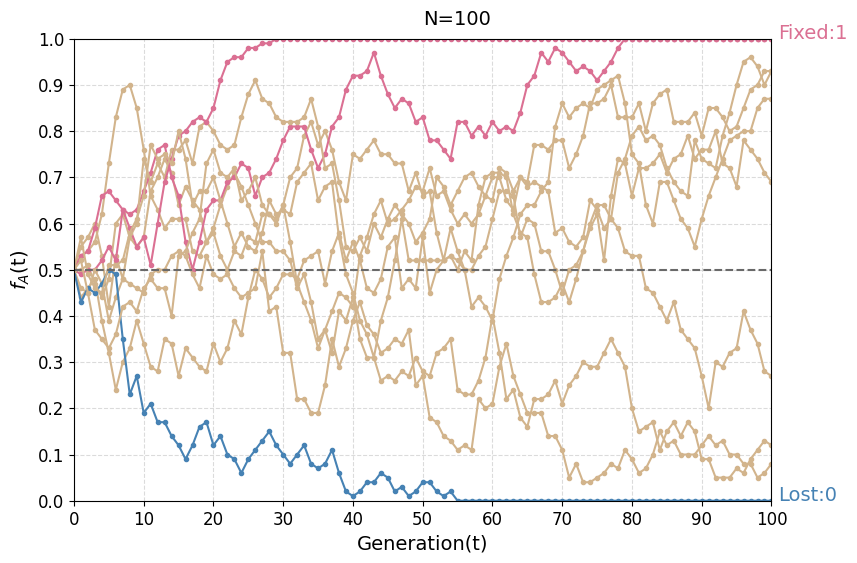

Write the Python code that produced this figure.
import numpy as np
import matplotlib.pyplot as plt
from collections import Counter

"""
[redacted]
on June 10th, 2020.
The Wright-Fisher model describes the sampling of alleles in a population 
with no selection, no mutation, no migration, non-overlapping generation 
times and random mating. In each generation the entire population is 
replaced by the offspring from the previous generation. Parents are chosen 
via random sampling with replacement. 
"""


# Iinitial parameters settings
n_gen = 100  # number of generation
n_reps = 10  # number of replicates per simulation
pop_size = 100  # population size
ini_freq = 0.5  # initial allele frequency

figsize = 9, 6 # plot size
figure, ax = plt.subplots(figsize=figsize)

# Main loop:
l = 0
while l < n_reps:
    l += 1
    allele_frequency_list = [ini_freq]
    population = []
    allele_frequency = ini_freq
    i = 0
    while i < n_gen:
        i += 1
        population = np.random.choice(
            2, pop_size, p=[allele_frequency, 1 - allele_frequency])
        allele_frequency = Counter(population)[0] / pop_size
        allele_frequency_list.append(allele_frequency)
    if allele_frequency_list[-1] == 0:
        plt.plot(allele_frequency_list, marker='.',
            linestyle='-', color='steelblue')
    elif allele_frequency_list[-1] == 1:
        plt.plot(allele_frequency_list, marker='.',
            linestyle='-', color='palevioletred')
    else:
        plt.plot(allele_frequency_list, marker='.',
            linestyle='-', color='tan')

# Plot Setting (Available)
plt.grid(linestyle='--', color='lightgrey', alpha=0.8)
plt.axhline(y=ini_freq, linestyle='--', color='dimgrey')

font1 = {'family':'Cambria', 'size':14}
plt.xlabel('Generation(t)', font1)
plt.ylabel('${f_A}$(t)', font1)

plt.xlim((0, n_gen))
plt.ylim((0, 1))
plt.xticks(np.arange(0, n_gen+1, 10))
plt.yticks(np.arange(0, 1.1, 0.1))

plt.tick_params(labelsize=12)
labels = ax.get_xticklabels() + ax.get_yticklabels()
[label.set_fontname('Cambria') for label in labels]

plt.text(n_gen+1,0,'Lost:0',font1, color='steelblue')
plt.text(n_gen+1,1,'Fixed:1',font1, color='palevioletred')
plt.text((n_gen/2),1.03,'N='+str(pop_size),font1, color='black')


plt.savefig('Wright-Fisher Model.png', dpi=300)
plt.show()
